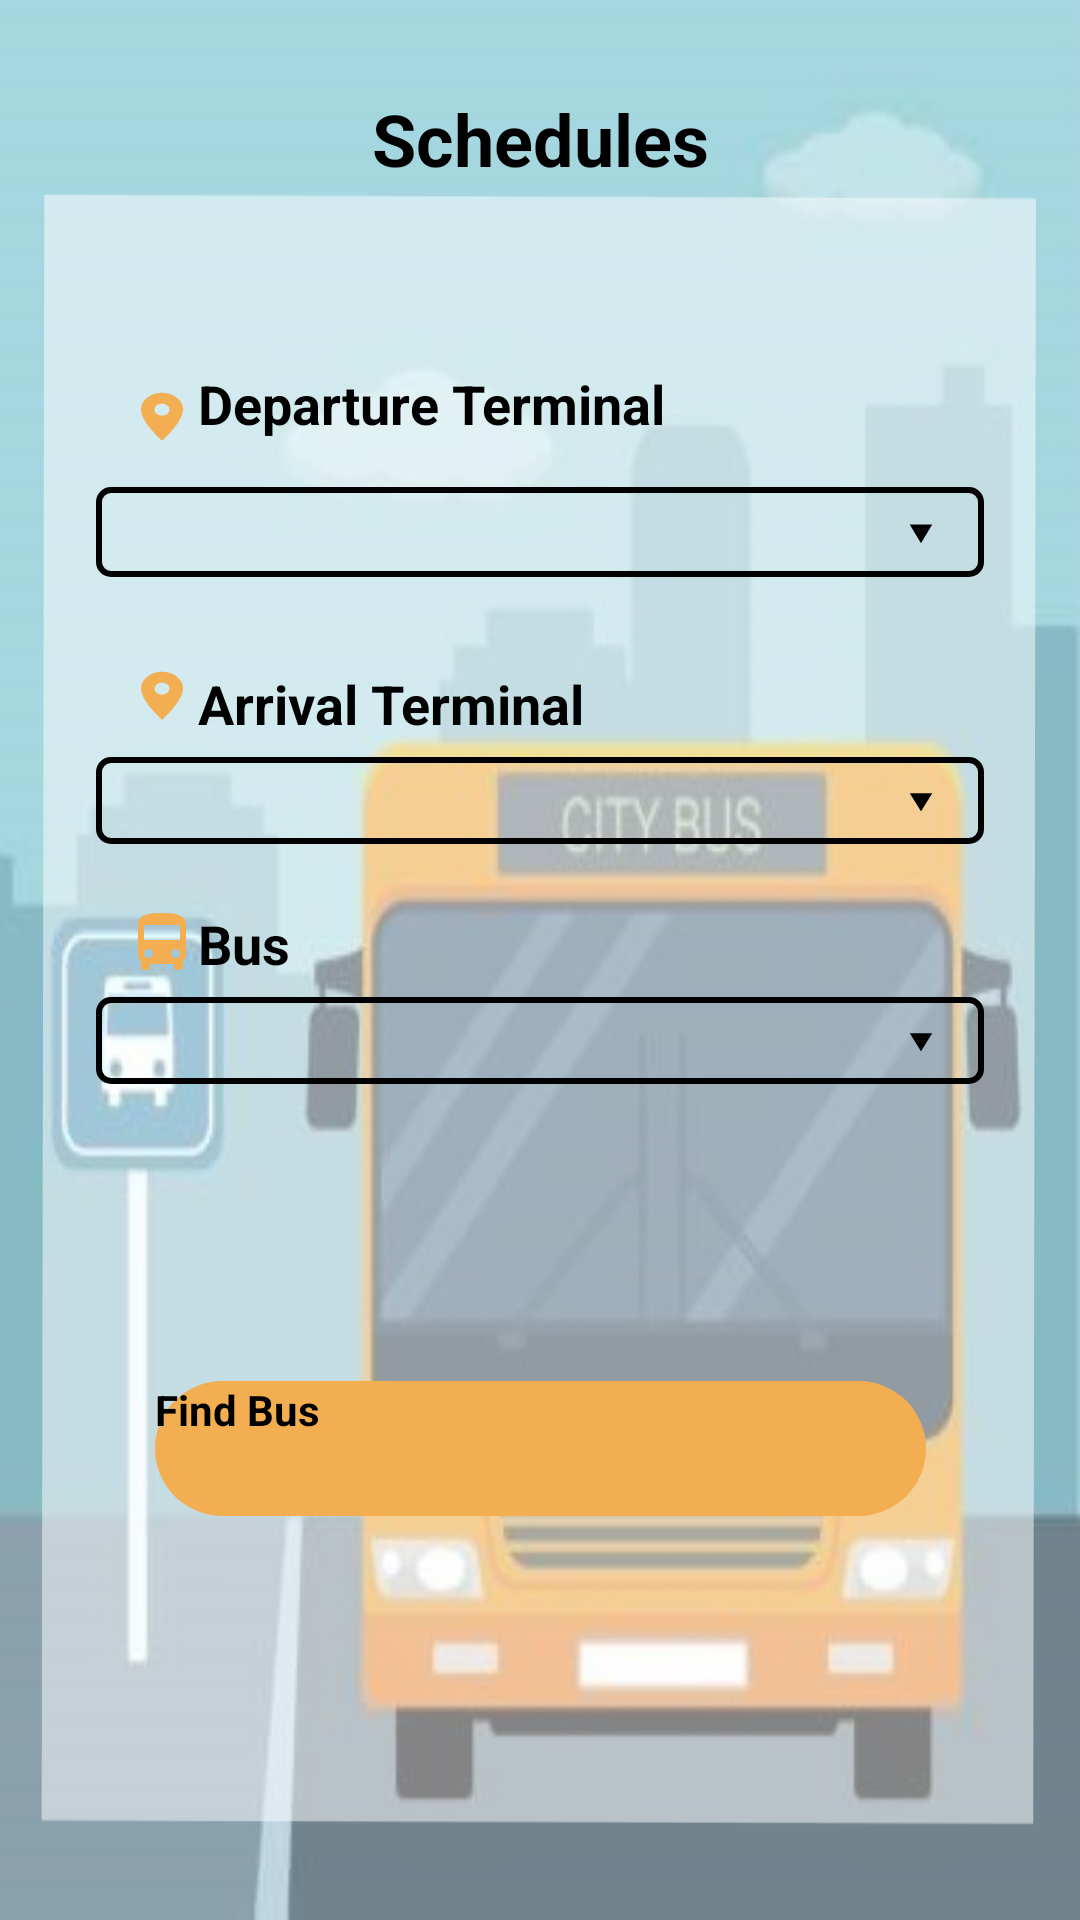

Layout XML and referenced resources for this Android screen:
<!-- AndroidManifest.xml: application theme Theme.BusTicket -->
<!-- res/layout/fragment_homefragment.xml -->
<?xml version="1.0" encoding="utf-8"?>
<FrameLayout xmlns:android="http://schemas.android.com/apk/res/android"
    xmlns:tools="http://schemas.android.com/tools"
    android:layout_width="match_parent"
    android:layout_height="match_parent"
    xmlns:app="http://schemas.android.com/apk/res-auto"
    tools:context=".Homefragment">

    <androidx.constraintlayout.widget.ConstraintLayout
        android:layout_width="match_parent"
        android:layout_height="match_parent"
        android:background="@drawable/backgroundimage">


        <androidx.cardview.widget.CardView

            android:id="@+id/cardView"
            android:layout_width="316dp"
            android:layout_height="303dp"
            android:layout_marginTop="40dp"
            app:cardCornerRadius="30dp"
            android:backgroundTint="@android:color/transparent"
            app:layout_constraintEnd_toEndOf="parent"
            app:layout_constraintStart_toStartOf="parent"
            app:layout_constraintTop_toBottomOf="@+id/textView4">


            <TextView

                android:layout_width="262dp"
                android:layout_height="38dp"
                android:layout_margin="20dp"
                android:layout_marginTop="50dp"
                android:drawableLeft="@drawable/ic_baseline_location_on_24"
                android:text="Departure Terminal"
                android:textColor="@color/black"
                android:textSize="18dp"
                android:textStyle="bold" />

            <Spinner
                android:id="@+id/departurespiner"
                android:layout_width="match_parent"
                android:layout_height="30dp"
                android:layout_marginLeft="10dp"
                android:layout_marginTop="60dp"
                android:layout_marginRight="10dp"
                android:background="@drawable/spinner" />

            <TextView
                android:layout_width="wrap_content"
                android:layout_height="wrap_content"
                android:layout_marginLeft="20dp"
                android:layout_marginTop="120dp"
                android:drawableLeft="@drawable/ic_baseline_location_on_24"
                android:text="Arrival Terminal"
                android:textColor="@color/black"
                android:textSize="18dp"
                android:textStyle="bold" />

            <Spinner
                android:id="@+id/terminalspiner"
                android:layout_width="match_parent"
                android:layout_height="29dp"
                android:layout_marginLeft="10dp"
                android:layout_marginTop="150dp"
                android:layout_marginRight="10dp"
                android:background="@drawable/spinner" />

            <TextView
                android:layout_width="wrap_content"
                android:layout_height="wrap_content"
                android:layout_marginLeft="20dp"
                android:layout_marginTop="200dp"
                android:drawableLeft="@drawable/ic_baseline_directions_bus_24"
                android:text="Bus"
                android:textColor="@color/black"
                android:textSize="18dp"
                android:textStyle="bold" />

            <Spinner
                android:id="@+id/busspinner"
                android:layout_width="match_parent"
                android:layout_height="29dp"
                android:layout_marginLeft="10dp"
                android:layout_marginTop="230dp"
                android:layout_marginRight="10dp"
                android:background="@drawable/spinner" />





        </androidx.cardview.widget.CardView>

        <TextView
            android:id="@+id/textView4"
            android:layout_width="wrap_content"
            android:layout_height="wrap_content"
            android:layout_marginTop="30dp"
            android:text="Schedules"
            android:textAlignment="center"
            android:textColor="@color/black"
            android:textSize="24dp"
            android:textStyle="bold"
            app:layout_constraintEnd_toEndOf="parent"
            app:layout_constraintStart_toStartOf="parent"
            app:layout_constraintTop_toTopOf="parent" />

        <androidx.appcompat.widget.AppCompatButton
            android:id="@+id/findbtn"
            android:layout_width="257dp"
            android:layout_height="45dp"
            android:layout_marginTop="55dp"
            android:background="@drawable/buttonshape"
            android:text="Find Bus"
            android:textColor="@color/black"
            android:textSize="14dp"
            android:textStyle="bold"
            app:layout_constraintBottom_toBottomOf="parent"
            app:layout_constraintEnd_toEndOf="parent"
            app:layout_constraintStart_toStartOf="parent"
            app:layout_constraintTop_toBottomOf="@+id/cardView"
            app:layout_constraintVertical_bias="0.0" />


    </androidx.constraintlayout.widget.ConstraintLayout>
    

    
    

</FrameLayout>
<!-- resources referenced by this layout -->
<resources>
  <color name="black">#FF000000</color>
  <!-- drawable backgroundimage: jpg bitmap (drawable, 221244 bytes) -->
  <!-- drawable buttonshape (drawable) -->
  <?xml version="1.0" encoding="utf-8"?>
  <shape xmlns:android="http://schemas.android.com/apk/res/android" android:shape="rectangle">
  
      <solid android:color="#f3ae51"/>
      <corners android:radius="30dp"/>
  
  </shape>
  <!-- drawable ic_baseline_directions_bus_24 (drawable) -->
  <vector android:height="24dp" android:tint="#F3AE51"
      android:viewportHeight="24" android:viewportWidth="24"
      android:width="24dp" xmlns:android="http://schemas.android.com/apk/res/android">
      <path android:fillColor="@android:color/white" android:pathData="M4,16c0,0.88 0.39,1.67 1,2.22L5,20c0,0.55 0.45,1 1,1h1c0.55,0 1,-0.45 1,-1v-1h8v1c0,0.55 0.45,1 1,1h1c0.55,0 1,-0.45 1,-1v-1.78c0.61,-0.55 1,-1.34 1,-2.22L20,6c0,-3.5 -3.58,-4 -8,-4s-8,0.5 -8,4v10zM7.5,17c-0.83,0 -1.5,-0.67 -1.5,-1.5S6.67,14 7.5,14s1.5,0.67 1.5,1.5S8.33,17 7.5,17zM16.5,17c-0.83,0 -1.5,-0.67 -1.5,-1.5s0.67,-1.5 1.5,-1.5 1.5,0.67 1.5,1.5 -0.67,1.5 -1.5,1.5zM18,11L6,11L6,6h12v5z"/>
  </vector>
  <!-- drawable ic_baseline_location_on_24 (drawable) -->
  <vector android:height="24dp" android:tint="#f3ae51"
      android:viewportHeight="30" android:viewportWidth="24"
      android:width="24dp" xmlns:android="http://schemas.android.com/apk/res/android">
      <path android:fillColor="@android:color/white" android:pathData="M12,2C8.13,2 5,5.13 5,9c0,5.25 7,13 7,13s7,-7.75 7,-13c0,-3.87 -3.13,-7 -7,-7zM12,11.5c-1.38,0 -2.5,-1.12 -2.5,-2.5s1.12,-2.5 2.5,-2.5 2.5,1.12 2.5,2.5 -1.12,2.5 -2.5,2.5z"/>
  </vector>
  <!-- drawable spinner (drawable) -->
  <?xml version="1.0" encoding="utf-8"?>
  <selector xmlns:android="http://schemas.android.com/apk/res/android">
  
  
  
      <item>
  
          <layer-list>
  
              <item>
  
                  <shape android:shape="rectangle">
                      <stroke android:width="2dp" android:color="@color/black"/>
                      <padding android:right="12dp" android:left="12dp"/>
                      <corners android:radius="4dp"/>
                  </shape>
              </item>
  
              <item android:drawable="@drawable/ic_baseline_arrow_drop_down_24" android:gravity="end"/>
  
          </layer-list>
      </item>
  
  </selector>
  <!-- drawable ic_baseline_arrow_drop_down_24 (drawable) -->
  <vector android:height="18dp" android:tint="#030303"
      android:viewportHeight="24" android:viewportWidth="24"
      android:width="18dp" xmlns:android="http://schemas.android.com/apk/res/android">
      <path android:fillColor="@android:color/white" android:pathData="M7,10l5,5 5,-5z"/>
  </vector>
</resources>
